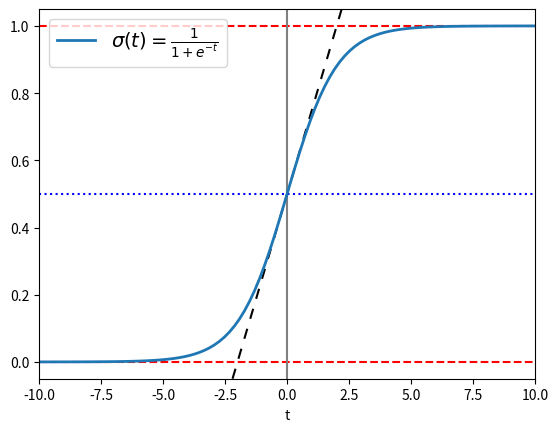

Python code for this plot:
import matplotlib.pyplot as plt
import numpy as np

# Creating independent variable
t = np.linspace(-10, 10, 100)

# Formula
sig = 1 / (1 + np.exp(-t))

# Creating figure and axes
figure, axes = plt.subplots()

# Reference lines (original color)
# ax.axhline(y=0, color="black", linestyle="--")
# ax.axhline(y=0.5, color="black", linestyle=":")
# ax.axhline(y=1.0, color="black", linestyle="--")

# Reference lines (modified color)
axes.axhline(y=0, color="red", linestyle="--")      # lower limit
axes.axhline(y=0.5, color="blue", linestyle=":")    # center
axes.axhline(y=1.0, color="red", linestyle="--")    # upper limit

# Y-axis
axes.axvline(color="grey")

# Tangent
axes.axline((0, 0.5), slope=0.25, color="black", linestyle=(0, (5, 5)))

# Curve
axes.plot(t, sig, linewidth=2, label=r"$\sigma(t) = \frac{1}{1 + e^{-t}}$")

# Set coordinate range & display plot
axes.set(xlim=(-10, 10), xlabel="t")
axes.legend(fontsize=14)
plt.show()
